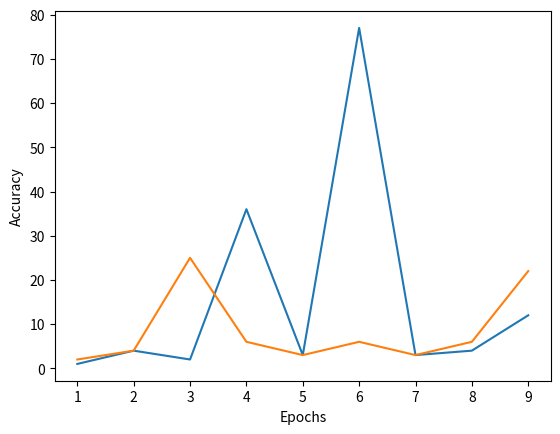

Generate this figure with matplotlib:
import matplotlib.pyplot as plt
import numpy as np

a = np.array([1,4,2,36,3,77,3,4,12])
b = np.array([2,4,25,6,3,6,3,6,22])

epochs = range(1,10)

plt.plot(epochs, a, label="Training accuracy")
plt.plot(epochs, b, label="Validation accuracy")
plt.xlabel("Epochs")
plt.ylabel("Accuracy")
plt.show()